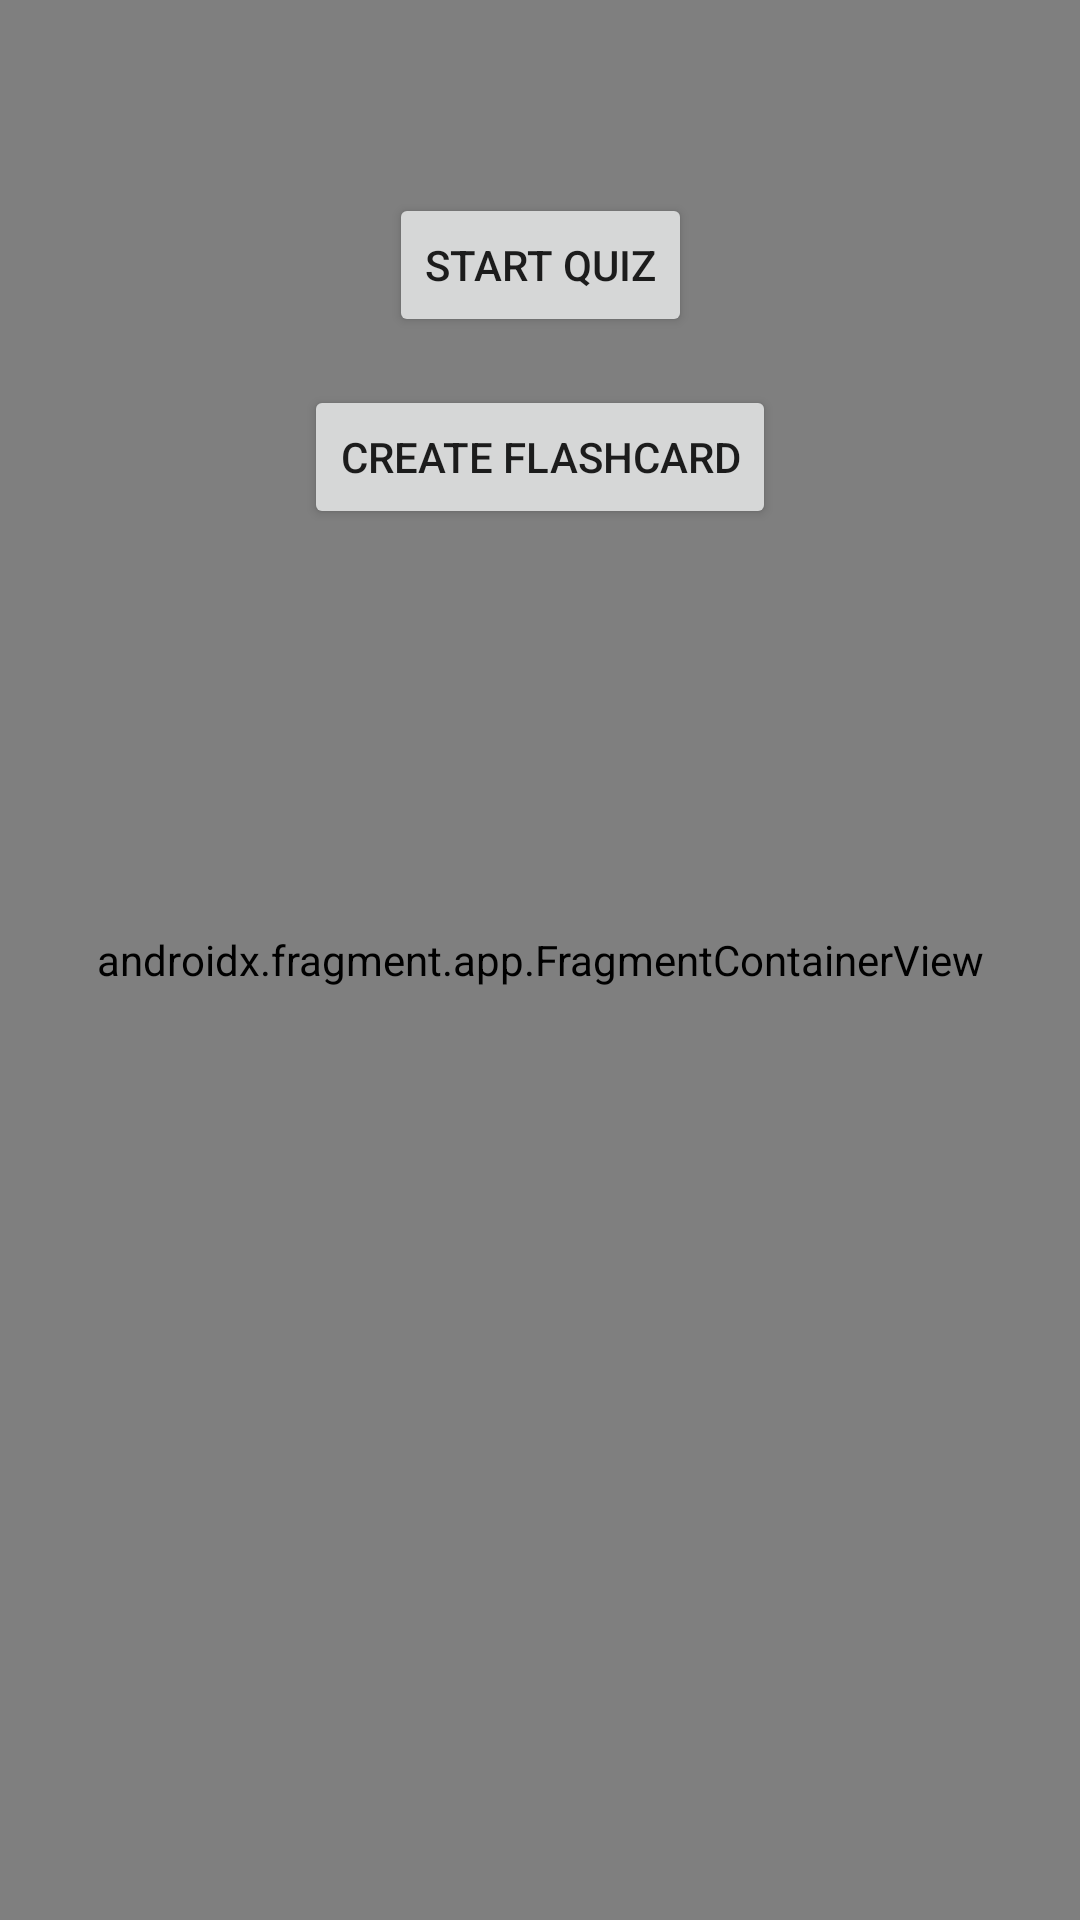

Reconstruct the res/layout file that produces this screen, plus the resources it refers to.
<!-- AndroidManifest.xml: application theme Theme.MyStudyGuide -->
<!-- res/layout/activity_main.xml -->
<?xml version="1.0" encoding="utf-8"?>
<androidx.constraintlayout.widget.ConstraintLayout xmlns:android="http://schemas.android.com/apk/res/android"
    xmlns:app="http://schemas.android.com/apk/res-auto"
    xmlns:tools="http://schemas.android.com/tools"
    android:layout_width="match_parent"
    android:layout_height="match_parent"
    tools:context=".MainActivity">

    <TextView
        android:id="@+id/appTitle"
        android:layout_width="wrap_content"
        android:layout_height="wrap_content"
        android:text="My Study Guide"
        android:textSize="24sp"
        app:layout_constraintTop_toTopOf="parent"
        app:layout_constraintStart_toStartOf="parent"
        app:layout_constraintEnd_toEndOf="parent"
        app:layout_constraintBottom_toTopOf="@+id/startQuizButton"
        android:layout_marginTop="16dp" />
    <Button
        android:id="@+id/startQuizButton"
        android:layout_width="wrap_content"
        android:layout_height="wrap_content"
        android:text="Start Quiz"
        app:layout_constraintTop_toBottomOf="@+id/appTitle"
        app:layout_constraintStart_toStartOf="parent"
        app:layout_constraintEnd_toEndOf="parent"
        android:layout_marginTop="16dp"
        android:onClick="startQuiz" />

    <Button
        android:id="@+id/createFlashcardButton"
        android:layout_width="wrap_content"
        android:layout_height="wrap_content"
        android:text="Create Flashcard"
        app:layout_constraintTop_toBottomOf="@+id/startQuizButton"
        app:layout_constraintStart_toStartOf="parent"
        app:layout_constraintEnd_toEndOf="parent"
        android:layout_marginTop="16dp"
        android:onClick="createFlashcard" />

    <androidx.recyclerview.widget.RecyclerView
        android:id="@+id/flashcardRecyclerView"
        android:layout_width="match_parent"
        android:layout_height="match_parent"
        android:layout_margin="8dp"
        app:layoutManager="androidx.recyclerview.widget.LinearLayoutManager"
        />

    <androidx.fragment.app.FragmentContainerView
        android:id="@+id/nav_host_fragment"
        android:name="androidx.navigation.fragment.NavHostFragment"
        android:layout_width="match_parent"
        android:layout_height="match_parent"
        app:defaultNavHost="true"
        app:navGraph="@navigation/nav_graph" />

</androidx.constraintlayout.widget.ConstraintLayout>
<!-- resources referenced by this layout -->
<resources>
  <style name="Theme.MyStudyGuide" parent="Theme.MaterialComponents.DayNight.DarkActionBar">
          
          <item name="colorPrimary">@color/purple_500</item>
          <item name="colorPrimaryVariant">@color/purple_700</item>
          <item name="colorOnPrimary">@color/white</item>
          
          <item name="colorSecondary">@color/teal_200</item>
          <item name="colorSecondaryVariant">@color/teal_700</item>
          <item name="colorOnSecondary">@color/black</item>
          
          <item name="android:statusBarColor">?attr/colorPrimaryVariant</item>
          
      </style>
  <!-- not gathered from this repository: default colours our renderer supplied (Android Studio template values) -->
  <color name="purple_500">#FF6200EE</color>
  <color name="purple_700">#FF3700B3</color>
  <color name="teal_200">#FF03DAC5</color>
  <color name="teal_700">#FF018786</color>
  <color name="black">#FF000000</color>
  <color name="white">#FFFFFFFF</color>
</resources>
